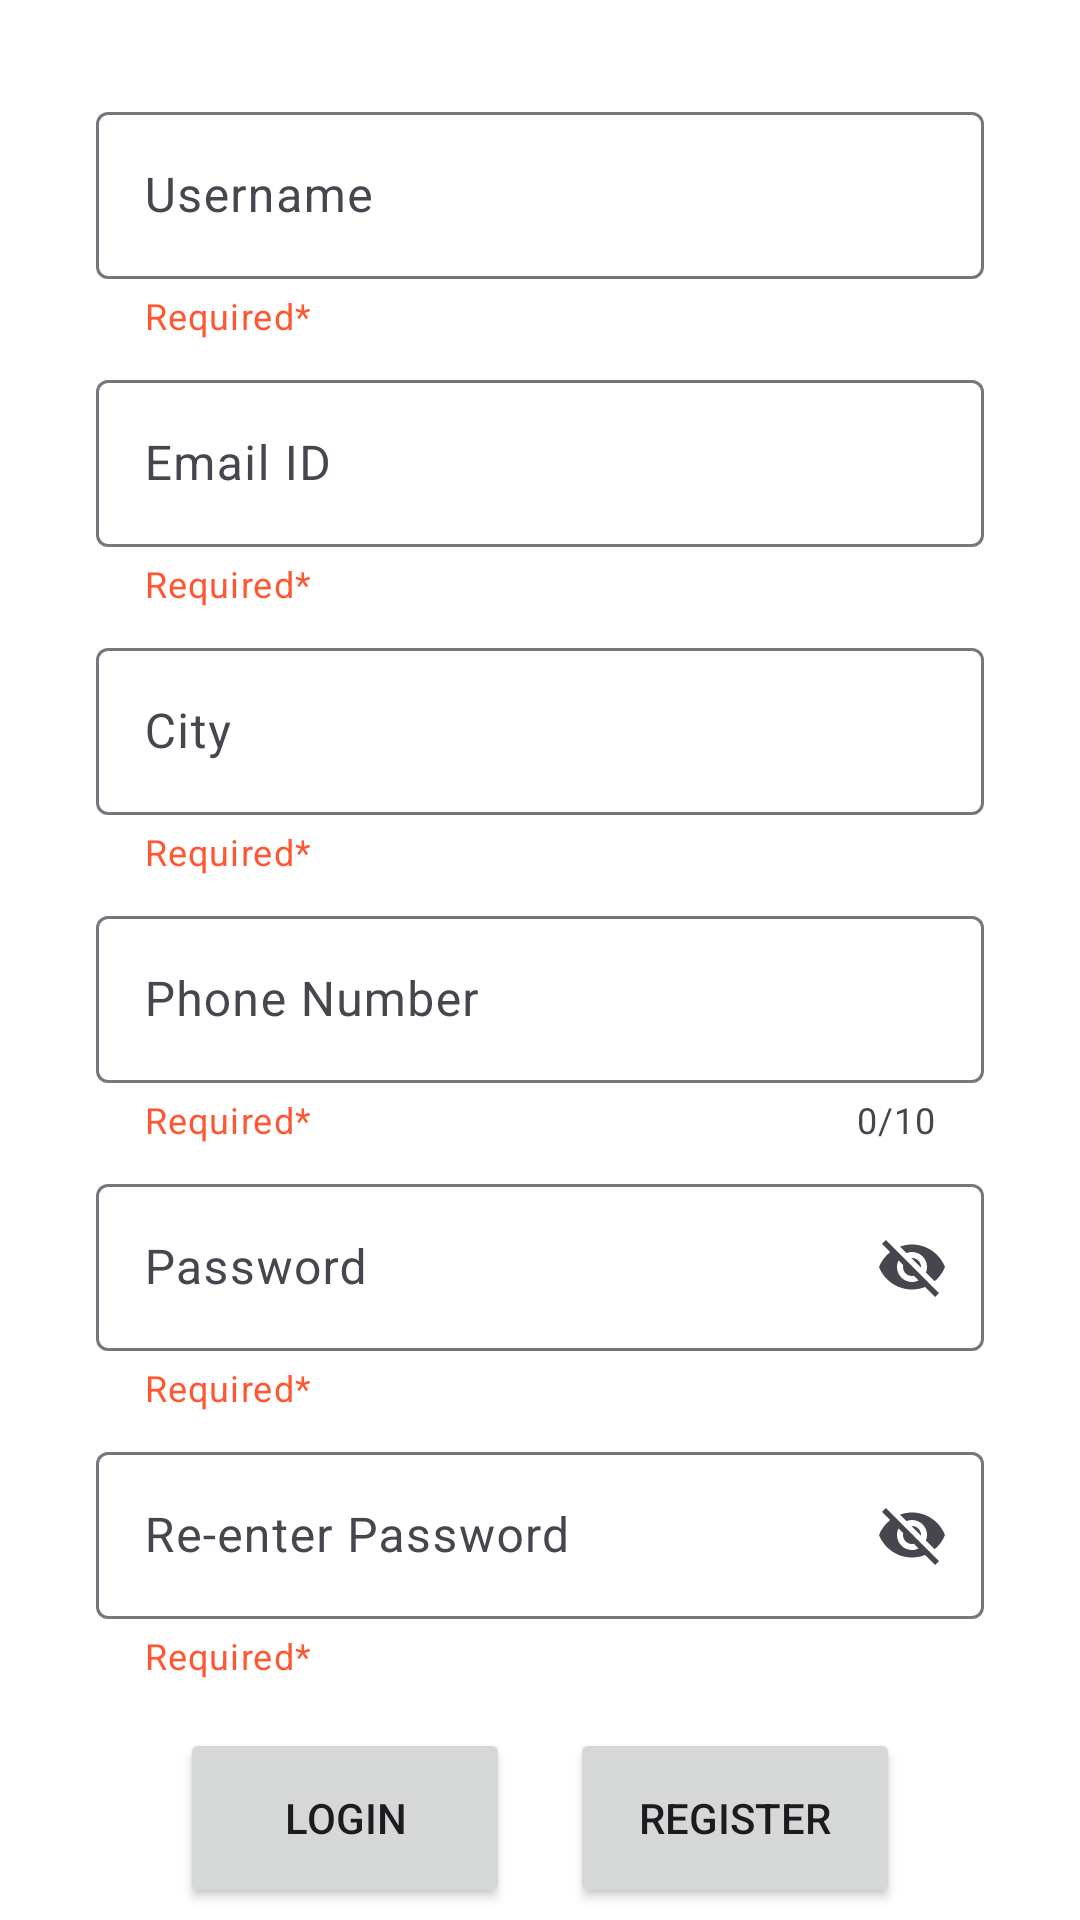

Reconstruct the res/layout file that produces this screen, plus the resources it refers to.
<!-- AndroidManifest.xml: application theme Theme.LoginAndRegisterScreen -->
<!-- res/layout/activity_sign_up.xml -->
<?xml version="1.0" encoding="utf-8"?>
<RelativeLayout xmlns:android="http://schemas.android.com/apk/res/android"
    xmlns:tools="http://schemas.android.com/tools"
    xmlns:app="http://schemas.android.com/apk/res-auto"
    tools:context=".SignUpScreen"
    android:layout_width="match_parent"
    android:layout_height="match_parent"
    android:background="@color/white">

    
    <com.google.android.material.textfield.TextInputLayout
        android:id="@+id/usernameinputlayout"
        style="@style/ThemeOverlay.Material3.TextInputEditText.OutlinedBox.Dense"
        android:layout_width="match_parent"
        android:layout_height="wrap_content"
        android:layout_marginStart="32dp"
        android:layout_marginTop="32dp"
        android:layout_marginEnd="32dp"
        android:hint="Username"
        app:endIconMode="clear_text"
        app:helperText="Required*"
        app:helperTextTextColor="@color/red"
        app:startIconDrawable="@drawable/person">

        <com.google.android.material.textfield.TextInputEditText
            android:id="@+id/usernameinput"
            android:layout_width="match_parent"
            android:layout_height="wrap_content" />
    </com.google.android.material.textfield.TextInputLayout>

    
    <com.google.android.material.textfield.TextInputLayout
        android:id="@+id/emailinputlayout"
        style="@style/ThemeOverlay.Material3.TextInputEditText.OutlinedBox.Dense"
        android:layout_width="match_parent"
        android:layout_height="wrap_content"
        android:layout_below="@id/usernameinputlayout"
        android:layout_marginStart="32dp"
        android:layout_marginTop="8dp"
        android:layout_marginEnd="32dp"
        android:hint="Email ID"
        app:endIconMode="clear_text"
        app:helperText="Required*"
        app:helperTextTextColor="@color/red"
        app:startIconDrawable="@drawable/person">

        <com.google.android.material.textfield.TextInputEditText
            android:id="@+id/emailinput"
            android:layout_width="match_parent"
            android:layout_height="wrap_content" />
    </com.google.android.material.textfield.TextInputLayout>

    
    <com.google.android.material.textfield.TextInputLayout
        android:id="@+id/cityinputlayout"
        style="@style/ThemeOverlay.Material3.TextInputEditText.OutlinedBox.Dense"
        android:layout_width="match_parent"
        android:layout_height="wrap_content"
        android:layout_below="@id/emailinputlayout"
        android:layout_marginStart="32dp"
        android:layout_marginTop="8dp"
        android:layout_marginEnd="32dp"
        android:hint="City"
        app:endIconMode="clear_text"
        app:helperText="Required*"
        app:helperTextTextColor="@color/red"
        app:startIconDrawable="@drawable/person">

        <com.google.android.material.textfield.TextInputEditText
            android:id="@+id/cityinput"
            android:layout_width="match_parent"
            android:inputType="text"
            android:layout_height="wrap_content" />
    </com.google.android.material.textfield.TextInputLayout>

    
    <com.google.android.material.textfield.TextInputLayout
        android:id="@+id/numberinputlayout"
        style="@style/ThemeOverlay.Material3.TextInputEditText.OutlinedBox.Dense"
        android:layout_width="match_parent"
        android:layout_height="wrap_content"
        android:layout_below="@id/cityinputlayout"
        android:layout_marginStart="32dp"
        android:layout_marginTop="8dp"
        android:layout_marginEnd="32dp"
        android:hint="Phone Number"
        app:endIconMode="clear_text"
        app:counterMaxLength="10"
        app:counterEnabled="true"
        app:helperText="Required*"
        app:helperTextTextColor="@color/red"
        app:startIconDrawable="@drawable/person">

        <com.google.android.material.textfield.TextInputEditText
            android:id="@+id/numberinput"
            android:layout_width="match_parent"
            android:layout_height="wrap_content"
            android:inputType="number"/>
    </com.google.android.material.textfield.TextInputLayout>

    
    <com.google.android.material.textfield.TextInputLayout
        android:id="@+id/passwordinputlayout"
        style="@style/ThemeOverlay.Material3.TextInputEditText.OutlinedBox.Dense"
        android:layout_width="match_parent"
        android:layout_height="wrap_content"
        android:layout_below="@id/numberinputlayout"
        android:layout_marginStart="32dp"
        android:layout_marginTop="8dp"
        android:layout_marginEnd="32dp"
        android:hint="Password"
        app:endIconMode="password_toggle"
        app:helperText="Required*"
        app:helperTextTextColor="@color/red"
        app:startIconDrawable="@drawable/lock">

        <com.google.android.material.textfield.TextInputEditText
            android:id="@+id/passwordinput"
            android:layout_width="match_parent"
            android:layout_height="wrap_content"
            />
    </com.google.android.material.textfield.TextInputLayout>

    
    <com.google.android.material.textfield.TextInputLayout
        android:id="@+id/repasswordinputlayout"
        style="@style/ThemeOverlay.Material3.TextInputEditText.OutlinedBox.Dense"
        android:layout_width="match_parent"
        android:layout_height="wrap_content"
        android:layout_below="@id/passwordinputlayout"
        android:layout_marginStart="32dp"
        android:layout_marginTop="8dp"
        android:layout_marginEnd="32dp"
        android:hint="Re-enter Password"
        app:endIconMode="password_toggle"
        app:helperText="Required*"
        app:helperTextTextColor="@color/red"
        app:startIconDrawable="@drawable/lock">

        <com.google.android.material.textfield.TextInputEditText
            android:id="@+id/repasswordinput"
            android:layout_width="match_parent"
            android:layout_height="wrap_content" />
    </com.google.android.material.textfield.TextInputLayout>

    
    <LinearLayout
        android:layout_width="match_parent"
        android:layout_height="wrap_content"
        android:layout_below="@id/repasswordinputlayout"
        android:layout_marginTop="16dp"
        android:gravity="center"
        android:orientation="horizontal">

        <Button
            android:id="@+id/login"
            android:layout_width="110dp"
            android:layout_height="60dp"
            android:text="Login" />

        <Space
            android:layout_width="20dp"
            android:layout_height="wrap_content" />

        <Button
            android:id="@+id/register"
            android:layout_width="110dp"
            android:layout_height="60dp"
            android:text="Register" />
    </LinearLayout>

</RelativeLayout>
<!-- resources referenced by this layout -->
<resources>
  <color name="red">#FF5733</color>
  <color name="white">#FFFFFFFF</color>
  <style name="Theme.LoginAndRegisterScreen" parent="Base.Theme.LoginAndRegisterScreen" />
  <style name="Base.Theme.LoginAndRegisterScreen" parent="Theme.Material3.DayNight.NoActionBar">
          
          
      </style>
</resources>
